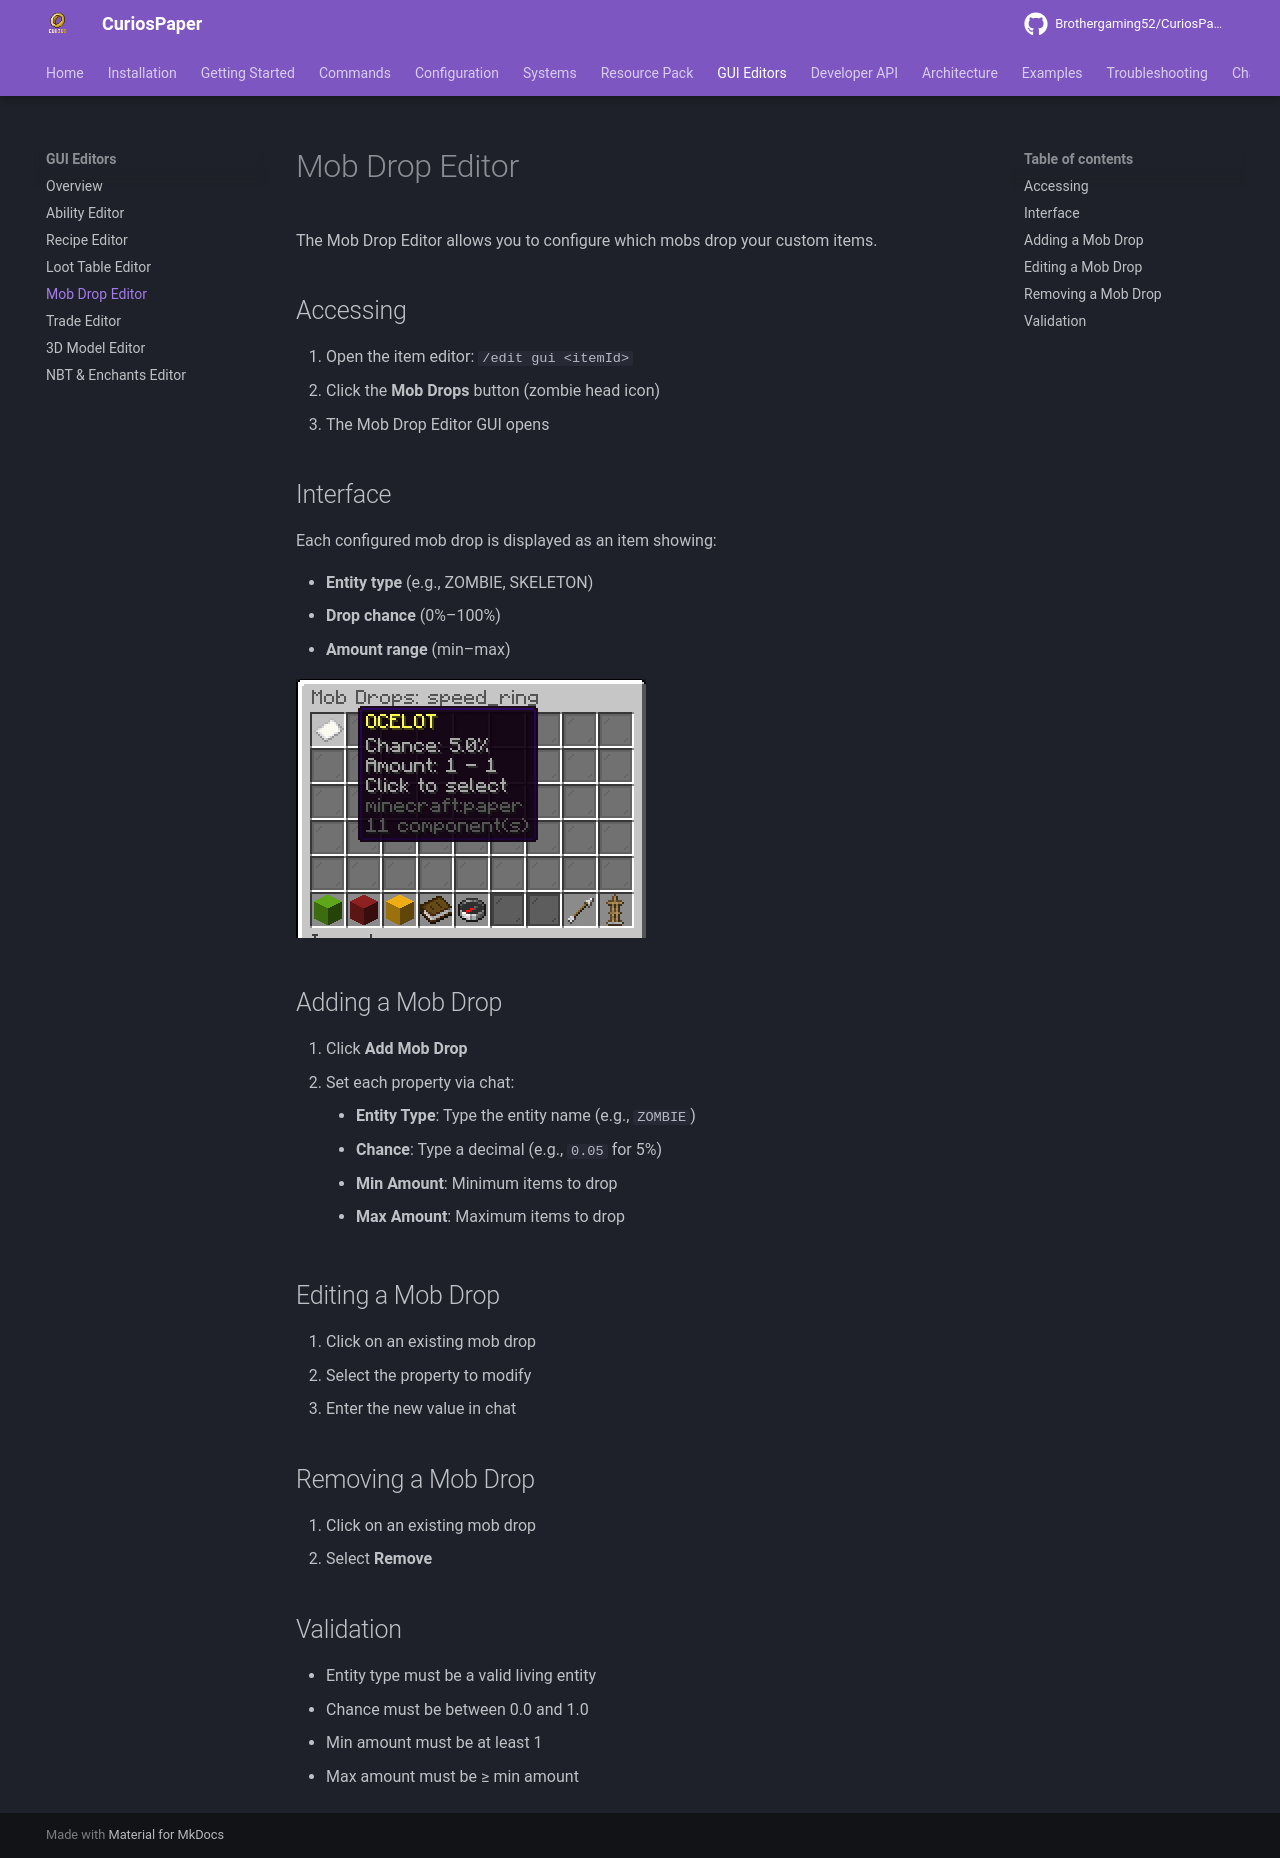

repository: Brothergaming52/CuriosPaper · page: gui-editors/mob-drop-editor/index.html · generator: mkdocs

# Mob Drop Editor

The Mob Drop Editor allows you to configure which mobs drop your custom items.

## Accessing

1. Open the item editor: `/edit gui <itemId>`
2. Click the **Mob Drops** button (zombie head icon)
3. The Mob Drop Editor GUI opens

## Interface

Each configured mob drop is displayed as an item showing:

- **Entity type** (e.g., ZOMBIE, SKELETON)
- **Drop chance** (0%–100%)
- **Amount range** (min–max)

<!-- TODO: Add image - In-game screenshot of the Mob Drop Editor GUI showing configured mob drops as items with entity type, chance, and amount info in the lore -->
![Mob Drop Editor showing configured drops](../images/mob-drop-editor-gui.png)

## Adding a Mob Drop

1. Click **Add Mob Drop**
2. Set each property via chat:
    - **Entity Type**: Type the entity name (e.g., `ZOMBIE`)
    - **Chance**: Type a decimal (e.g., `0.05` for 5%)
    - **Min Amount**: Minimum items to drop
    - **Max Amount**: Maximum items to drop

## Editing a Mob Drop

1. Click on an existing mob drop
2. Select the property to modify
3. Enter the new value in chat

## Removing a Mob Drop

1. Click on an existing mob drop
2. Select **Remove**

## Validation

- Entity type must be a valid living entity
- Chance must be between 0.0 and 1.0
- Min amount must be at least 1
- Max amount must be ≥ min amount
